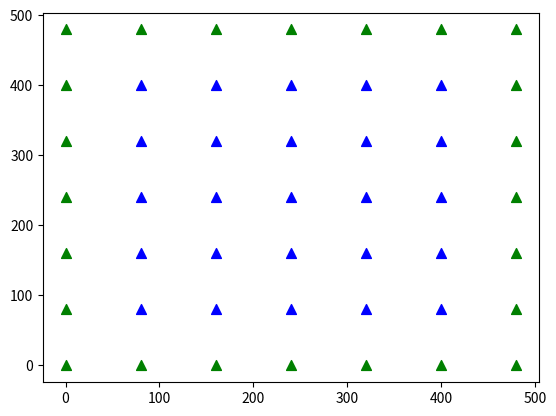

This figure's Python source:
import numpy as np
import matplotlib.pyplot as plt


def get_grid(Nx, Ny, dx, dy, x0, y0):

    x1 = x0 + Nx*dx
    y1 = y0 + Ny*dy

    # x = np.linspace(x0, x1, Nx)
    # y = np.linspace(y0, y1, Ny)

    x = np.arange(x0, x1, dx)
    y = np.arange(y0, y1, dy)

    xv, yv = np.meshgrid(x, y)

    return xv, yv


def make_ca1_pyrs_coords(X0, Y0, dx, dy, Npyrs_sim_x, Npyrs_sim_y, Nbottom_gens_x, Nbottom_gens_y, Nleft_gens_x, Nleft_gens_y):

    x0 = X0 + dx * Nleft_gens_x
    y0 = Y0 + dy * Nbottom_gens_y



    xv_sim, yv_sim = get_grid(Npyrs_sim_x, Npyrs_sim_y, dx, dy, x0, y0)


    xv_gens_bottom, yv_gens_bottom = get_grid(Nbottom_gens_x, Nbottom_gens_y, dx, dy, X0, Y0)

    yv_gens_top = yv_gens_bottom + dy*(Npyrs_sim_y + Nbottom_gens_y)
    xv_gens_top = np.copy(xv_gens_bottom)

    x0_left = X0
    y_left = y0
    xv_gens_left, yv_gens_left = get_grid(Nleft_gens_x, Nleft_gens_y, dx, dy, x0_left, y_left)

    yv_gens_right = np.copy(yv_gens_left)
    xv_gens_right = xv_gens_left + dx*(Nleft_gens_x + Npyrs_sim_x)

    xv_gens = np.concatenate( [xv_gens_left.ravel(), xv_gens_top.ravel(),xv_gens_right.ravel(), xv_gens_bottom.ravel()]  )
    yv_gens = np.concatenate([yv_gens_left.ravel(), yv_gens_top.ravel(), yv_gens_right.ravel(), yv_gens_bottom.ravel()])

    xv_sim = xv_sim.ravel()
    yv_sim = yv_sim.ravel()

    return xv_sim, yv_sim, xv_gens, yv_gens



X0 = 0
Y0 = 0
dx = 80
dy = 80

Npyrs_sim_x = 5
Npyrs_sim_y = 5

Nbottom_gens_y = 1
Nbottom_gens_x = 2 * Nbottom_gens_y + Npyrs_sim_x


Nleft_gens_x = 1
Nleft_gens_y = Npyrs_sim_y

xv_sim, yv_sim, xv_gens, yv_gens = make_ca1_pyrs_coords(X0, Y0, dx, dy, Npyrs_sim_x, Npyrs_sim_y, Nbottom_gens_x, Nbottom_gens_y, Nleft_gens_x, Nleft_gens_y)

plt.scatter(xv_sim, yv_sim, marker='^', c='blue', s=50)
plt.scatter(xv_gens, yv_gens, marker='^', c='green', s=50)
# plt.scatter(xv_gens_bottom, yv_gens_bottom, marker='^', c='green', s=50)
# plt.scatter(xv_gens_top, yv_gens_top, marker='^', c='green', s=50)
# plt.scatter(xv_gens_left, yv_gens_left, marker='^', c='green', s=50)
# plt.scatter(xv_gens_right, yv_gens_right, marker='^', c='green', s=50)


plt.show()